Image classification data set "recaptcha_tiles" (likeblossom/breaking-reCAPTCHA on GitHub). Class labels (12): bicycle, bridge, bus, car, chimney, crosswalk, hydrant, motorcycle, mountain, stairs, tractor, traffic light.

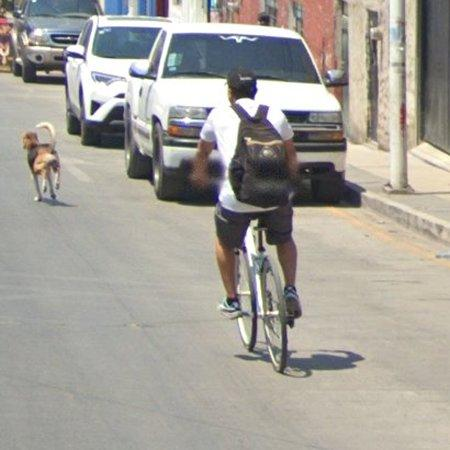
Label: car

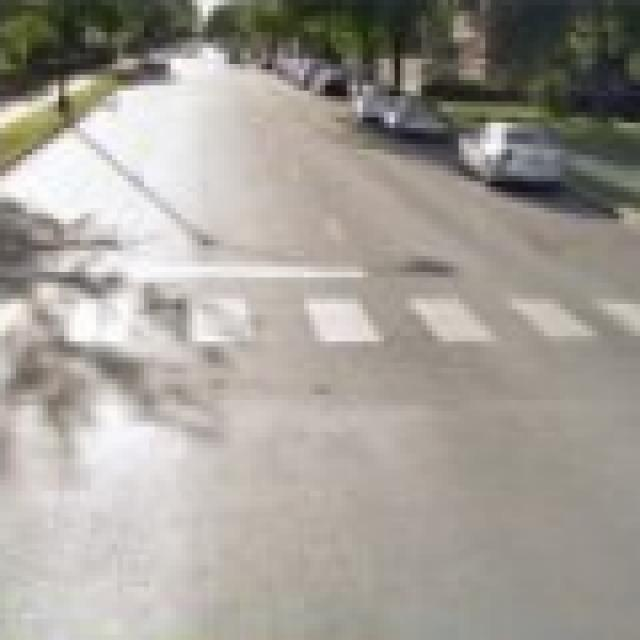
Label: crosswalk

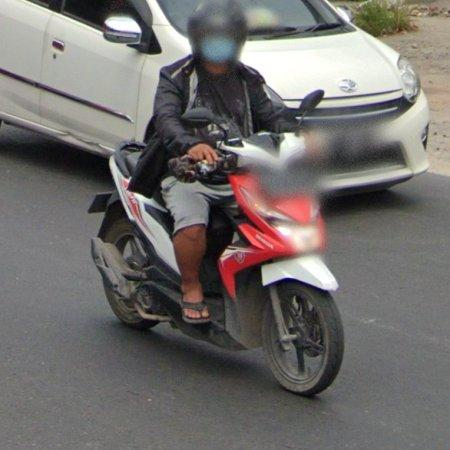
Label: motorcycle

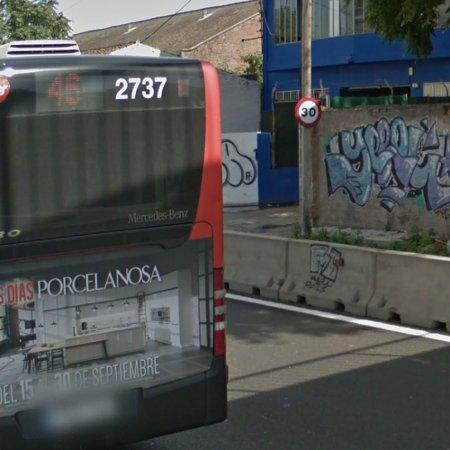
Label: bus

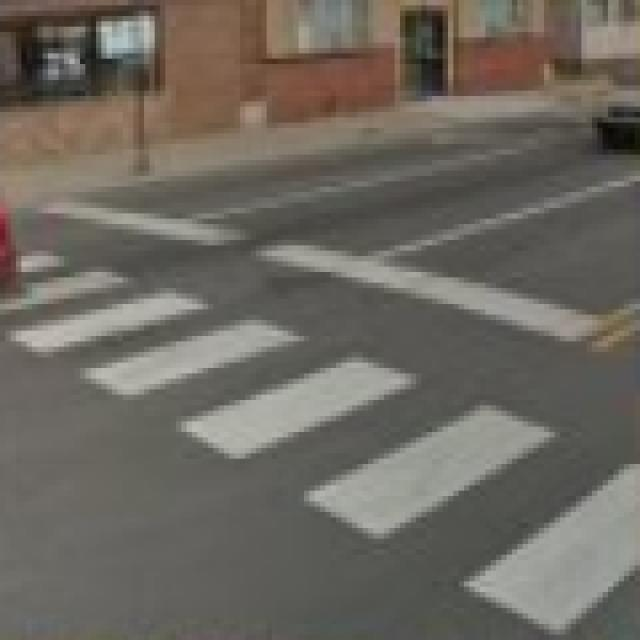
Label: crosswalk

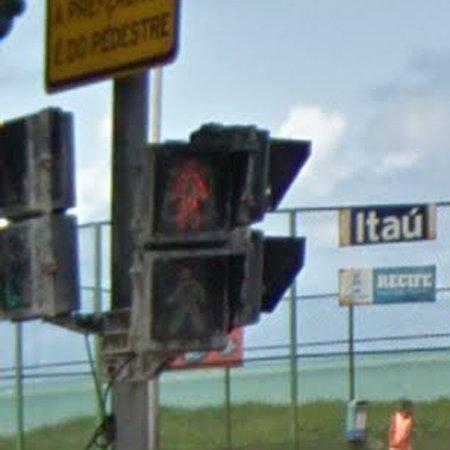
Label: traffic light
